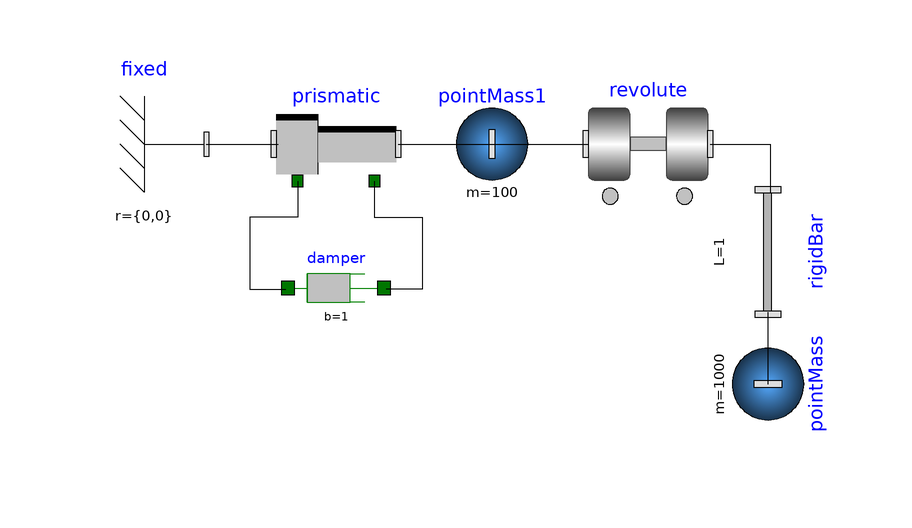

The component connection diagram of the Modelica model below, drawn from its own Placement and Line annotations.

model BridgeCrane
          DSFLib.Mechanical.Planar.Components.Revolute revolute annotation(
            Placement(visible = true, transformation(origin = {26, 12}, extent = {{-10, -10}, {10, 10}}, rotation = 0)));
          DSFLib.Mechanical.Planar.Components.RigidBar rigidBar(phi.start = -1) annotation(
            Placement(visible = true, transformation(origin = {46, -6}, extent = {{-10, -10}, {10, 10}}, rotation = -90)));
          DSFLib.Mechanical.Planar.Components.pointMass pointMass(m = 1000) annotation(
            Placement(visible = true, transformation(origin = {46, -28}, extent = {{-10, -10}, {10, 10}}, rotation = -90)));
          DSFLib.Mechanical.Planar.Components.Prismatic prismatic annotation(
            Placement(visible = true, transformation(origin = {-26, 12}, extent = {{-10, -10}, {10, 10}}, rotation = 0)));
          DSFLib.Mechanical.Planar.Components.pointMass pointMass1(m = 100) annotation(
            Placement(visible = true, transformation(origin = {0, 12}, extent = {{-10, -10}, {10, 10}}, rotation = 0)));
          DSFLib.Mechanical.Translational.Components.Damper damper annotation(
            Placement(visible = true, transformation(origin = {-26, -12}, extent = {{-8, -8}, {8, 8}}, rotation = 0)));
          DSFLib.Mechanical.Planar.Components.Fixed fixed annotation(
            Placement(visible = true, transformation(origin = {-58, 12}, extent = {{-10, -10}, {10, 10}}, rotation = 0)));
        equation
          connect(revolute.frame_b, rigidBar.frame_a) annotation(
            Line(points = {{36.4, 12}, {46.4, 12}, {46.4, 4}}));
          connect(pointMass.frame, rigidBar.frame_b) annotation(
            Line(points = {{46, -28}, {46, -16}}));
          connect(prismatic.frame_b, pointMass1.frame) annotation(
            Line(points = {{-15.6, 12}, {0.4, 12}}));
          connect(pointMass1.frame, revolute.frame_a) annotation(
            Line(points = {{2.44249e-16, 12}, {16, 12}}));
          connect(fixed.frame, prismatic.frame_a) annotation(
            Line(points = {{-47.6, 12}, {-35.6, 12}}));
          connect(prismatic.support, damper.flange_a) annotation(
            Line(points = {{-32.4, 5.8}, {-32.4, -0.2}, {-40.4, -0.2}, {-40.4, -12.2}, {-34.4, -12.2}}));
          connect(prismatic.flange_a, damper.flange_b) annotation(
            Line(points = {{-19.6, 5.8}, {-19.6, -0.2}, {-11.6, -0.2}, {-11.6, -12.2}, {-17.6, -12.2}}));
          annotation(
            Diagram,
            experiment(StartTime = 0, StopTime = 10, Tolerance = 1e-06, Interval = 0.02));
        end BridgeCrane;